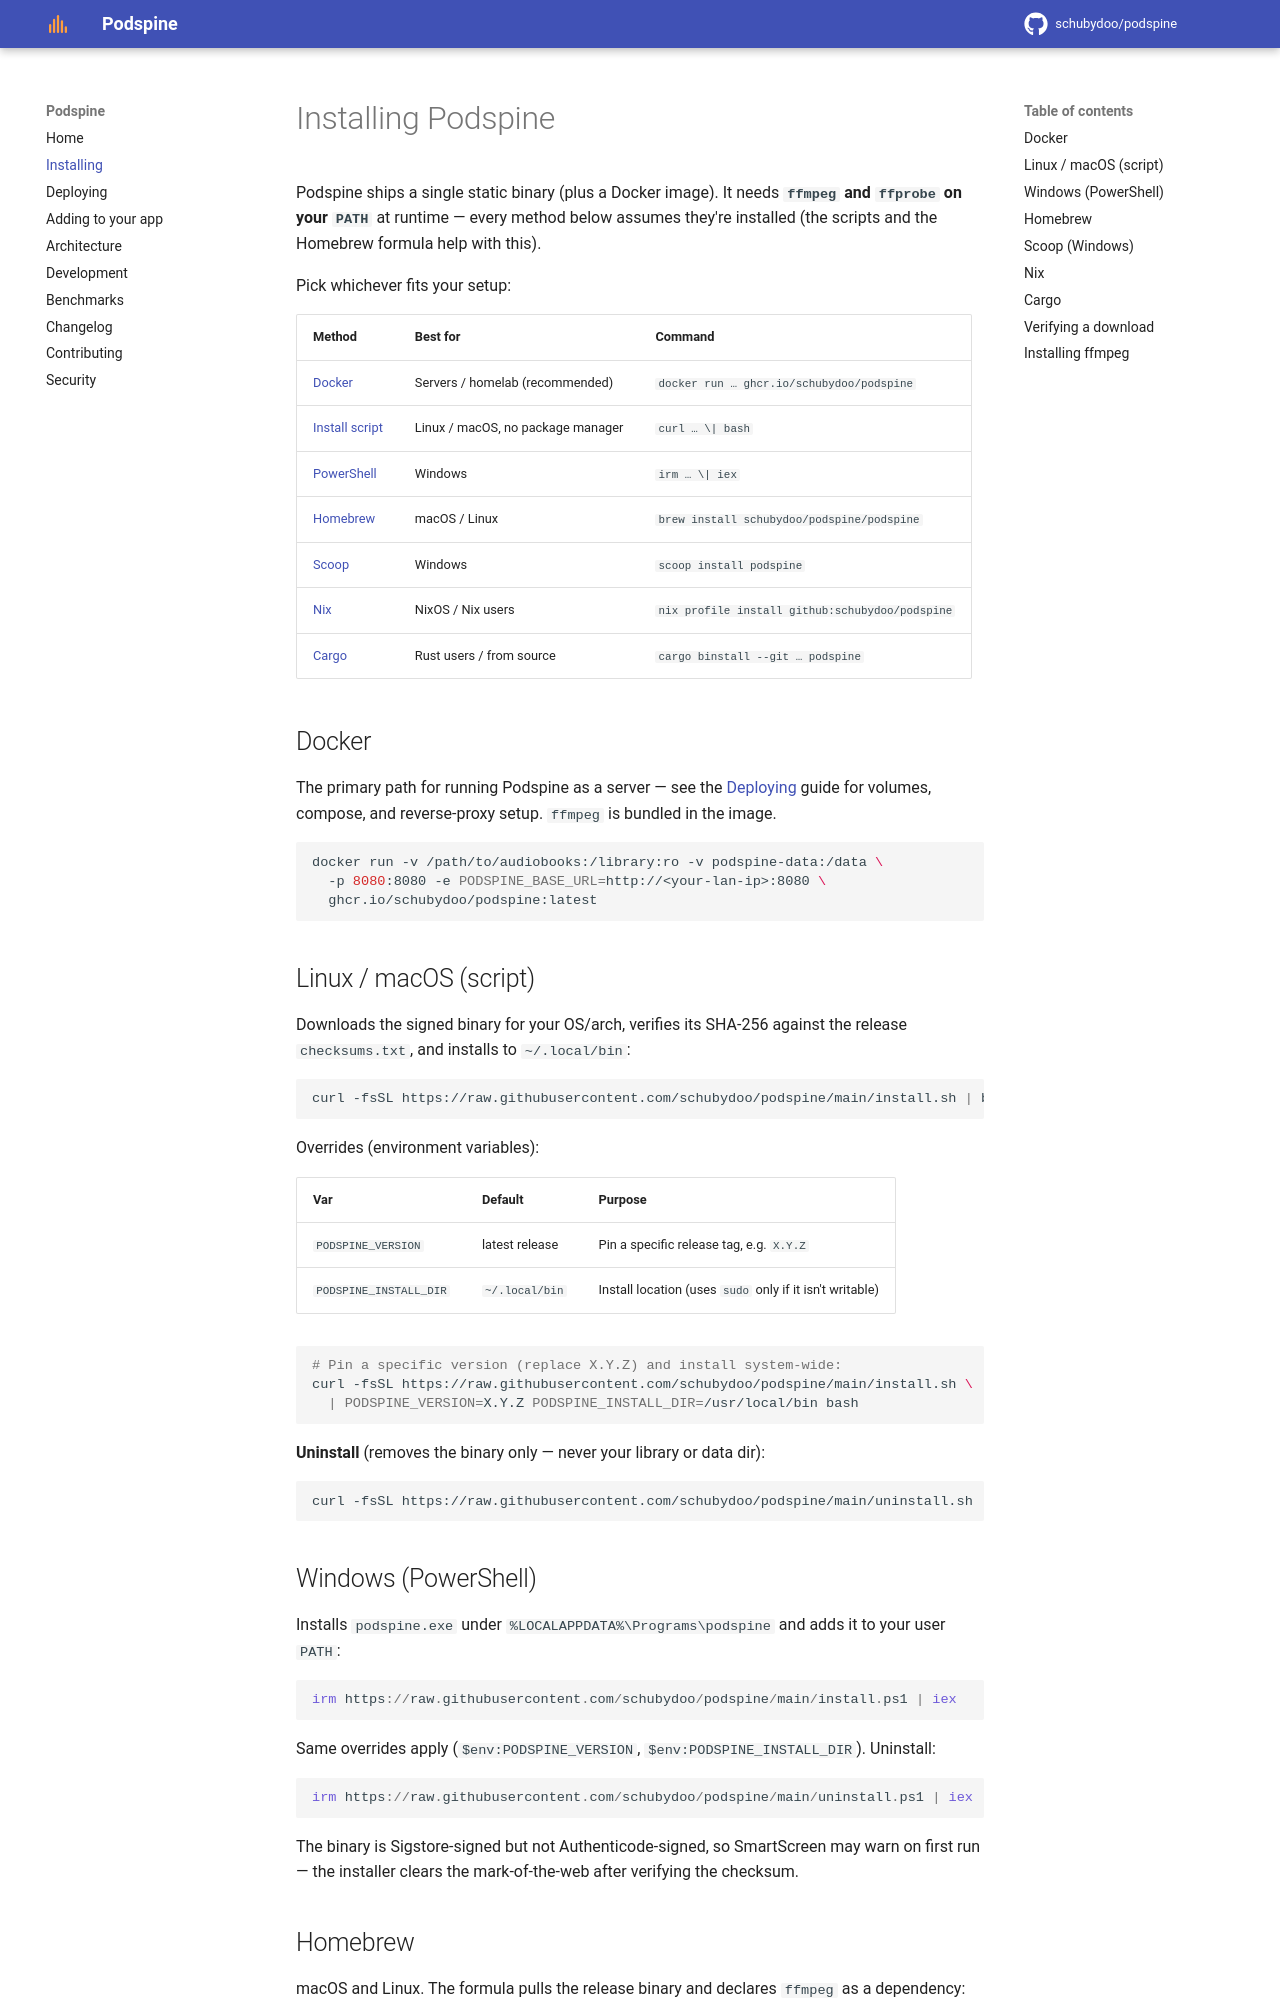

repository: schubydoo/podspine · page: 1.9/installation/index.html · generator: mkdocs

# Installing Podspine

Podspine ships a single static binary (plus a Docker image). It needs **`ffmpeg`
and `ffprobe` on your `PATH`** at runtime — every method below assumes they're
installed (the scripts and the Homebrew formula help with this).

Pick whichever fits your setup:

| Method | Best for | Command |
|---|---|---|
| [Docker](#docker) | Servers / homelab (recommended) | `docker run … ghcr.io/schubydoo/podspine` |
| [Install script](#linux-macos-script) | Linux / macOS, no package manager | `curl … \| bash` |
| [PowerShell](#windows-powershell) | Windows | `irm … \| iex` |
| [Homebrew](#homebrew) | macOS / Linux | `brew install schubydoo/podspine/podspine` |
| [Scoop](#scoop-windows) | Windows | `scoop install podspine` |
| [Nix](#nix) | NixOS / Nix users | `nix profile install github:schubydoo/podspine` |
| [Cargo](#cargo) | Rust users / from source | `cargo binstall --git … podspine` |

## Docker

The primary path for running Podspine as a server — see the
[Deploying](DEPLOYMENT.md) guide for volumes, compose, and reverse-proxy setup.
`ffmpeg` is bundled in the image.

```bash
docker run -v /path/to/audiobooks:/library:ro -v podspine-data:/data \
  -p 8080:8080 -e PODSPINE_BASE_URL=http://<your-lan-ip>:8080 \
  ghcr.io/schubydoo/podspine:latest
```

## Linux / macOS (script)

Downloads the signed binary for your OS/arch, verifies its SHA-256 against the
release `checksums.txt`, and installs to `~/.local/bin`:

```bash
curl -fsSL https://raw.githubusercontent.com/schubydoo/podspine/main/install.sh | bash
```

Overrides (environment variables):

| Var | Default | Purpose |
|---|---|---|
| `PODSPINE_VERSION` | latest release | Pin a specific release tag, e.g. `X.Y.Z` |
| `PODSPINE_INSTALL_DIR` | `~/.local/bin` | Install location (uses `sudo` only if it isn't writable) |

```bash
# Pin a specific version (replace X.Y.Z) and install system-wide:
curl -fsSL https://raw.githubusercontent.com/schubydoo/podspine/main/install.sh \
  | PODSPINE_VERSION=X.Y.Z PODSPINE_INSTALL_DIR=/usr/local/bin bash
```

**Uninstall** (removes the binary only — never your library or data dir):

```bash
curl -fsSL https://raw.githubusercontent.com/schubydoo/podspine/main/uninstall.sh | bash
```
